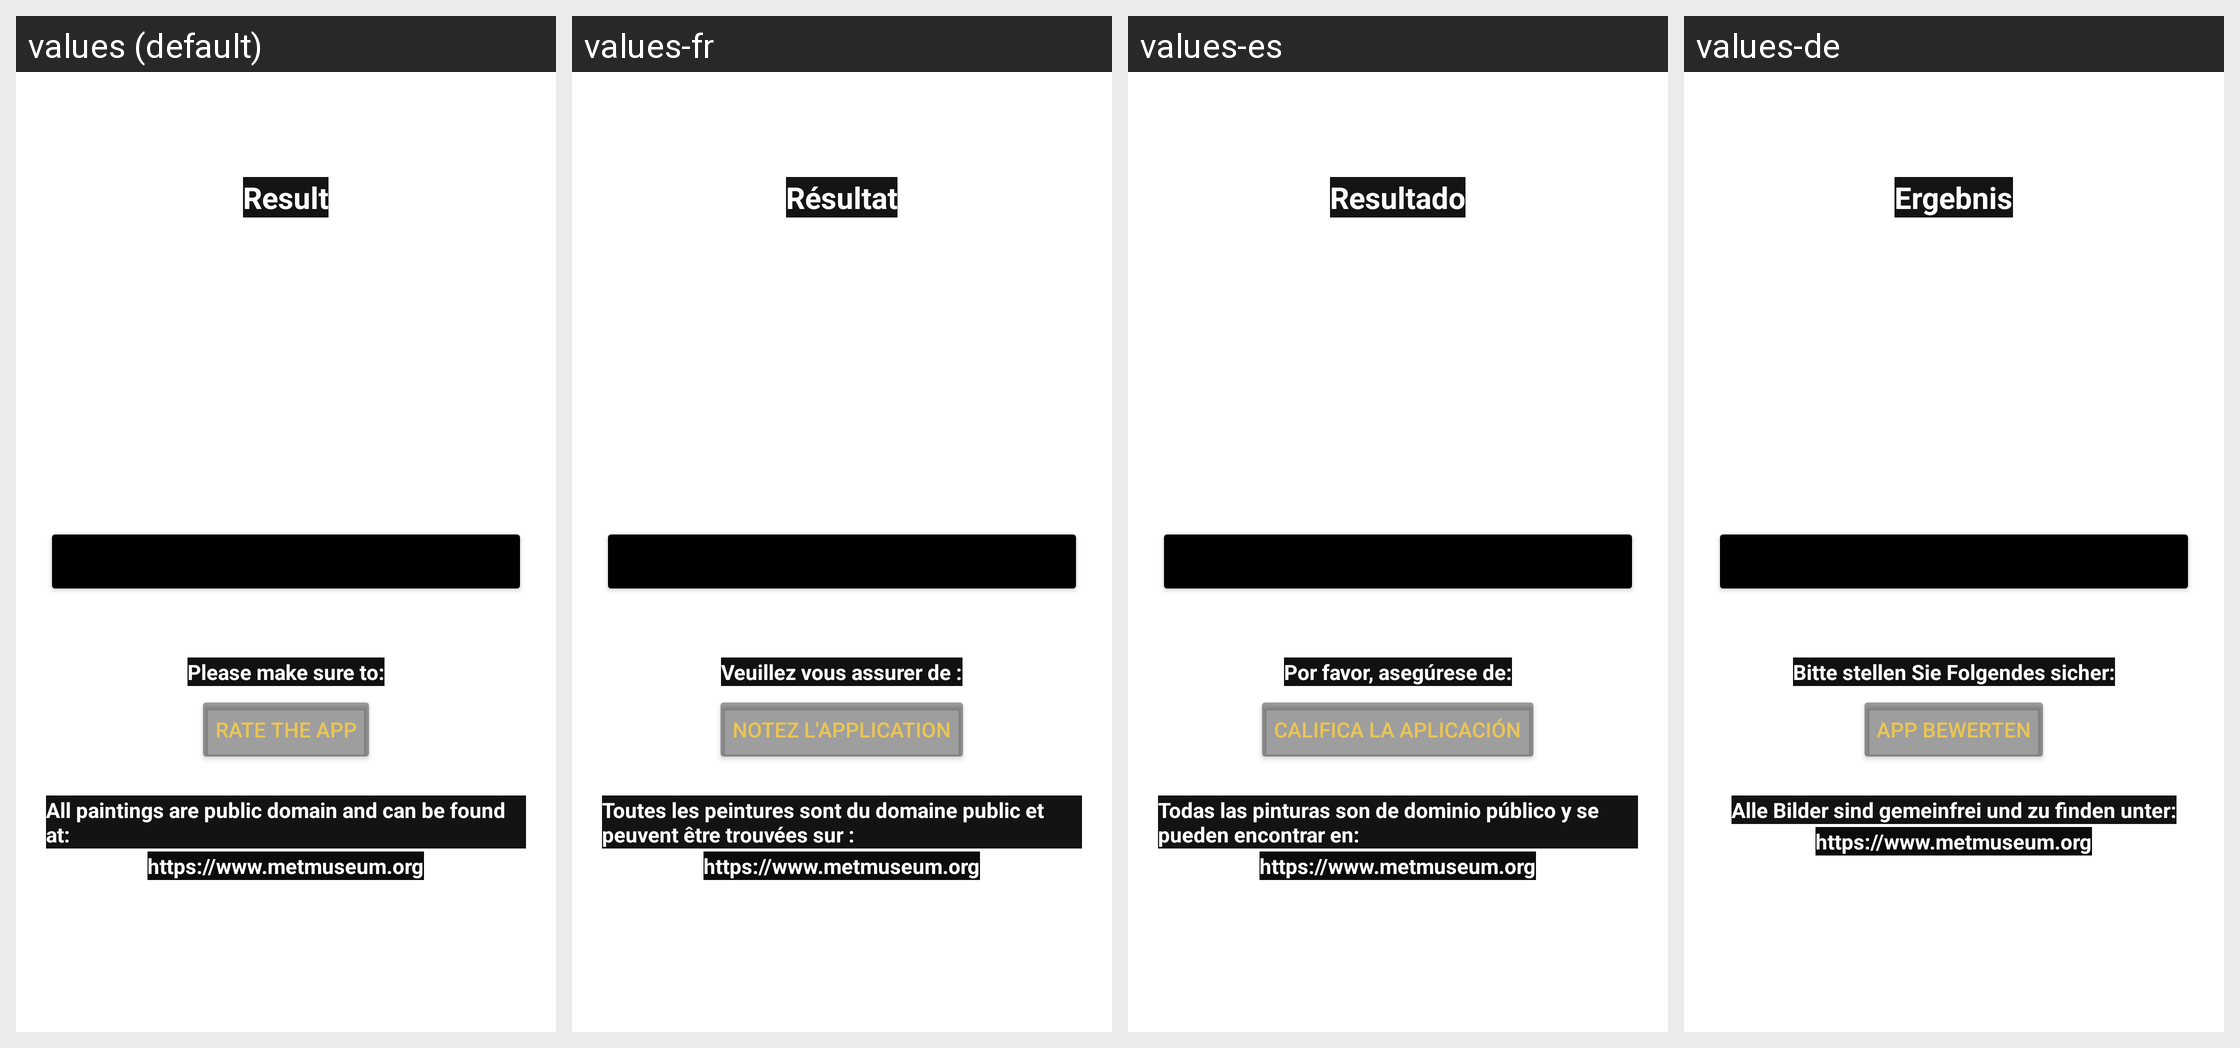

Here is an Android app screen in its default locale and in the app's own translations. Write out the translated-string differences for the strings that appear on this screen.
Android screen res/layout/activity_result.xml rendered under 4 locales, left to right: values (default), values-fr, values-es, values-de. Device: Nexus 5 (rendered at 1080×1920; each locale shown at half size, 540×960, under a caption strip naming it); theme Theme.MaterialComponents.DayNight.NoActionBar.
Other locales in the repository, not shown: values-pt-rBR.
Strings drawn on this screen, with the default value and each locale's value (text and hints the layout hard-codes appear in the picture but are not listed):

result
  values: Result
  values-fr: Résultat
  values-es: Resultado
  values-de: Ergebnis

finish
  values: Finish
  values-fr: Terminer
  values-es: Finalizar
  values-de: Fertig stellen

rt
  values: Please make sure to:
  values-fr: Veuillez vous assurer de :
  values-es: Por favor, asegúrese de:
  values-de: Bitte stellen Sie Folgendes sicher:

rate
  values: Rate the app
  values-fr: Notez l'application
  values-es: Califica la aplicación
  values-de: App bewerten

message
  values: All paintings are public domain and can be found at:
  values-fr: Toutes les peintures sont du domaine public et peuvent être trouvées sur :
  values-es: Todas las pinturas son de dominio público y se pueden encontrar en:
  values-de: Alle Bilder sind gemeinfrei und zu finden unter:

site
  values: https://www.metmuseum.org
  values-fr: https://www.metmuseum.org
  values-es: https://www.metmuseum.org
  values-de: https://www.metmuseum.org
